26-way image classification set "dataset" from GitHub (UtrechtUniversity/insects); label vocabulary: ant, bee, bee apis, bee bombus, beetle, beetle coccinellidae, beetle oedemeridae, bug, bug graphosoma, fly, fly empididae, fly sarcophagidae, fly small, hfly episyr, hfly eristal, hfly eupeo, hfly myathr, hfly sphaero, hoverfly syrphus, lepi, background non-insect, bird non-insect, dirt non-insect, shadow non-insect, scorpionfly, wasp.

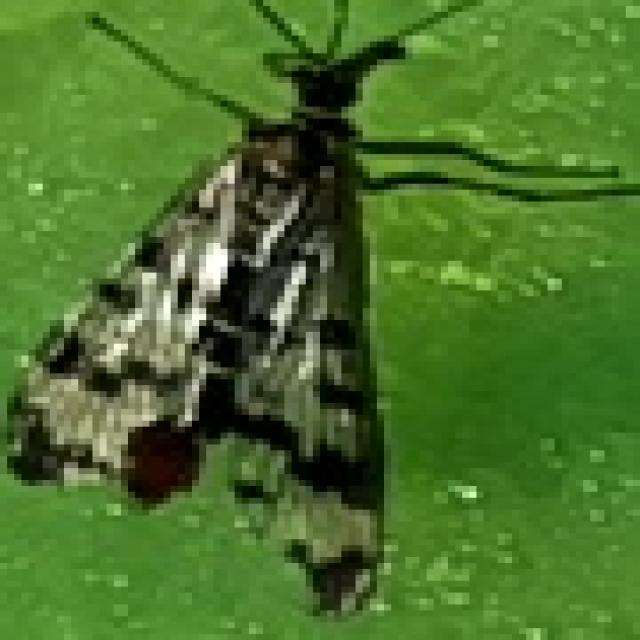
Label: scorpionfly

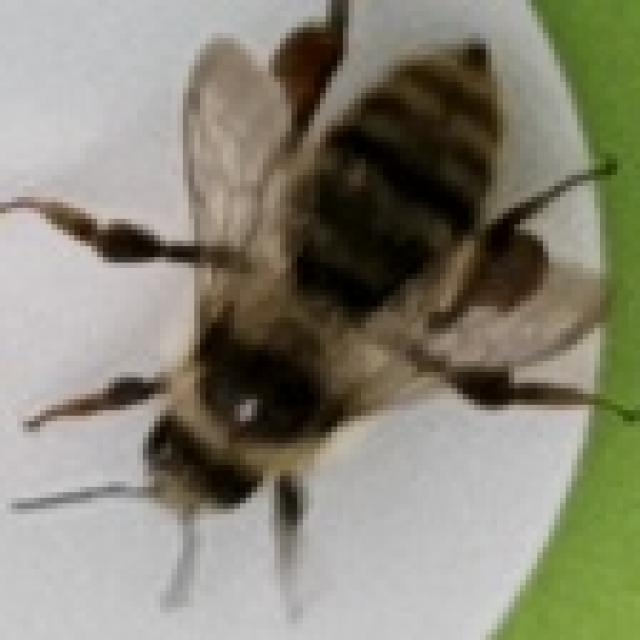
Label: bee bombus

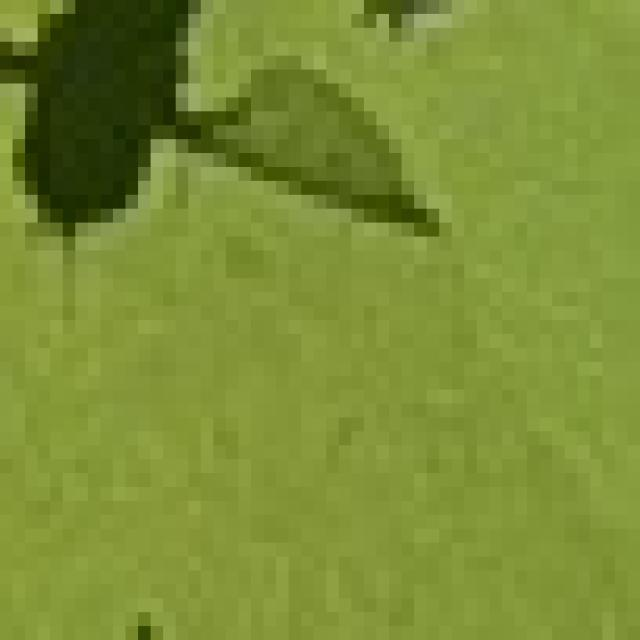
Label: shadow non-insect

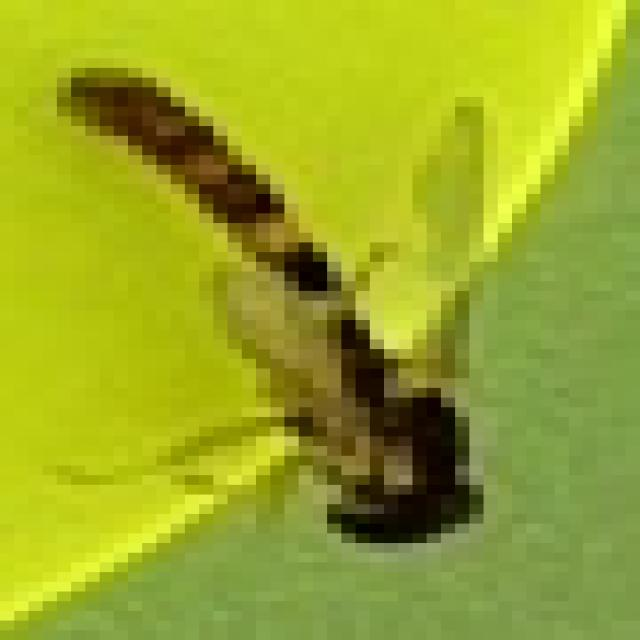
Label: hfly sphaero

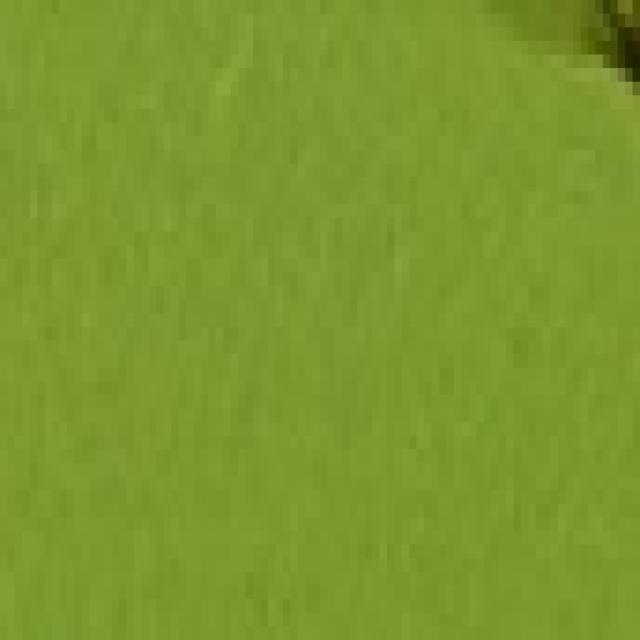
Label: background non-insect

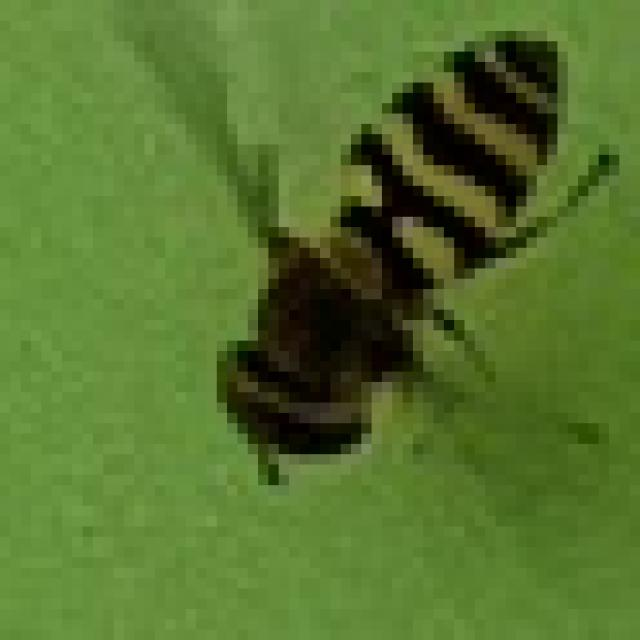
Label: hoverfly syrphus
